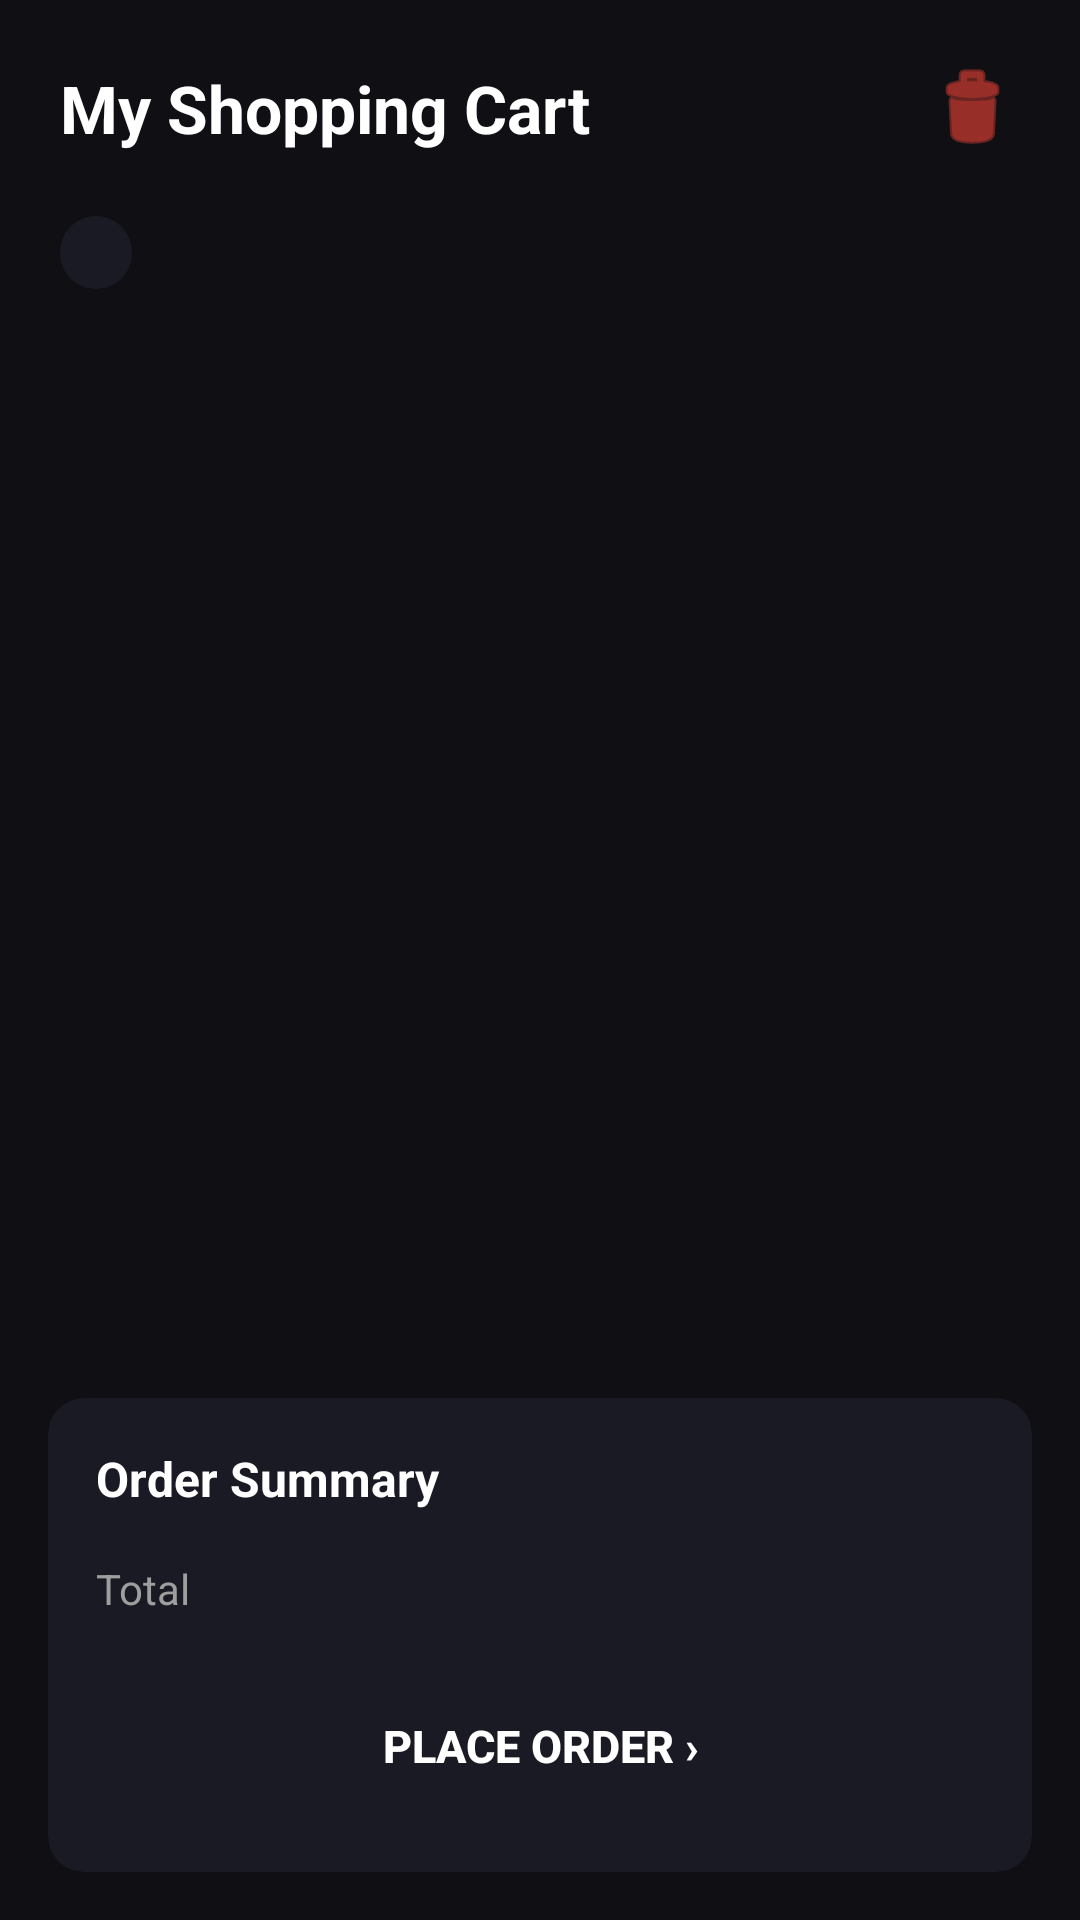

Produce the Android XML layout that renders to this screen, including the resource entries it uses.
<!-- AndroidManifest.xml: application theme Theme.BookStore -->
<!-- res/layout/fragment_cart.xml -->
<?xml version="1.0" encoding="utf-8"?>
<LinearLayout xmlns:android="http://schemas.android.com/apk/res/android"
    android:layout_width="match_parent"
    android:layout_height="match_parent"
    android:orientation="vertical"
    android:background="@color/background">

    
    <LinearLayout
        android:layout_width="match_parent"
        android:layout_height="wrap_content"
        android:orientation="horizontal"
        android:padding="20dp"
        android:gravity="center_vertical">

        <TextView
            android:layout_width="0dp"
            android:layout_height="wrap_content"
            android:layout_weight="1"
            android:text="My Shopping Cart"
            android:textColor="@color/text_primary"
            android:textSize="22sp"
            android:textStyle="bold" />

        <ImageButton
            android:id="@+id/btnClearCart"
            android:layout_width="wrap_content"
            android:layout_height="wrap_content"
            android:src="@android:drawable/ic_menu_delete"
            android:background="?attr/selectableItemBackgroundBorderless"
            android:tint="@color/error"
            android:contentDescription="Clear cart" />

    </LinearLayout>

    
    <TextView
        android:id="@+id/tvItemCount"
        android:layout_width="wrap_content"
        android:layout_height="wrap_content"
        android:layout_marginStart="20dp"
        android:layout_marginBottom="8dp"
        android:background="@drawable/bg_chip_dark"
        android:paddingStart="12dp"
        android:paddingEnd="12dp"
        android:paddingTop="4dp"
        android:paddingBottom="4dp"
        android:textColor="@color/text_secondary"
        android:textSize="12sp" />

    
    <androidx.recyclerview.widget.RecyclerView
        android:id="@+id/rvCart"
        android:layout_width="match_parent"
        android:layout_height="0dp"
        android:layout_weight="1"
        android:paddingStart="12dp"
        android:paddingEnd="12dp"
        android:clipToPadding="false" />

    
    <androidx.cardview.widget.CardView
        xmlns:app="http://schemas.android.com/apk/res-auto"
        android:layout_width="match_parent"
        android:layout_height="wrap_content"
        android:layout_margin="16dp"
        app:cardBackgroundColor="@color/surface"
        app:cardCornerRadius="12dp"
        app:cardElevation="0dp">

        <LinearLayout
            android:layout_width="match_parent"
            android:layout_height="wrap_content"
            android:orientation="vertical"
            android:padding="16dp">

            <TextView
                android:layout_width="match_parent"
                android:layout_height="wrap_content"
                android:text="Order Summary"
                android:textColor="@color/text_primary"
                android:textSize="16sp"
                android:textStyle="bold" />

            <LinearLayout
                android:layout_width="match_parent"
                android:layout_height="wrap_content"
                android:layout_marginTop="12dp"
                android:orientation="horizontal">

                <TextView
                    android:layout_width="0dp"
                    android:layout_height="wrap_content"
                    android:layout_weight="1"
                    android:text="Total"
                    android:textColor="@color/text_secondary"
                    android:textSize="14sp" />

                <TextView
                    android:id="@+id/tvTotal"
                    android:layout_width="wrap_content"
                    android:layout_height="wrap_content"
                    android:textColor="@color/accent_blue"
                    android:textSize="18sp"
                    android:textStyle="bold" />
            </LinearLayout>

            <Button
                android:id="@+id/btnPlaceOrder"
                android:layout_width="match_parent"
                android:layout_height="52dp"
                android:layout_marginTop="16dp"
                android:background="@drawable/bg_button_primary"
                android:text="Place Order ›"
                android:textColor="@color/white"
                android:textSize="15sp"
                android:textStyle="bold" />

        </LinearLayout>
    </androidx.cardview.widget.CardView>

</LinearLayout>
<!-- resources referenced by this layout -->
<resources>
  <color name="accent_blue">#2D6EF5</color>
  <color name="background">#0F0F14</color>
  <color name="error">#F44336</color>
  <color name="surface">#1A1A24</color>
  <color name="text_primary">#FFFFFF</color>
  <color name="text_secondary">#9E9E9E</color>
  <color name="white">#FFFFFF</color>
  <!-- drawable bg_chip_dark (drawable) -->
  <?xml version="1.0" encoding="utf-8"?>
  <shape xmlns:android="http://schemas.android.com/apk/res/android">
      <solid android:color="@color/surface" />
      <corners android:radius="20dp" />
  </shape>
  <style name="Theme.BookStore" parent="Theme.MaterialComponents.DayNight.NoActionBar">
          <item name="colorPrimary">@color/primary</item>
          <item name="colorPrimaryVariant">@color/primary_dark</item>
          <item name="colorOnPrimary">@color/white</item>
          <item name="android:windowBackground">@color/background</item>
          <item name="android:statusBarColor">@color/background</item>
          <item name="android:navigationBarColor">@color/background</item>
      </style>
  <color name="primary">#2D6EF5</color>
  <color name="primary_dark">#1A4FBF</color>
</resources>
